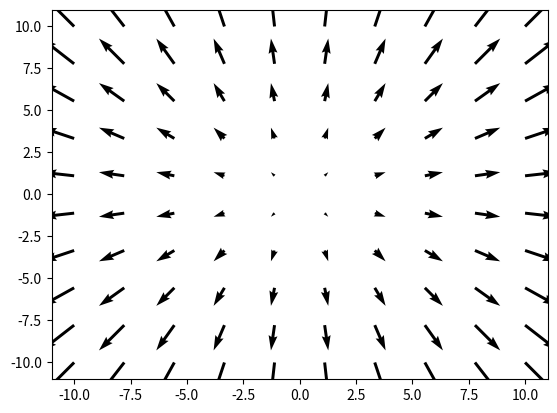

Source code (Python):
# Plotting field strength in 2D

import numpy as np
import matplotlib.pyplot as plt
from mpl_toolkits.mplot3d import Axes3D

x = np.linspace(-10, 10, 10)
y = np.linspace(-10, 10, 10)

xx,yy = np.meshgrid(x,y)

plt.quiver(xx,yy,xx,yy)
plt.savefig('quiver.pdf')
plt.show()

# x = np.linspace(-10, 10, 100)
# y = np.linspace(-10, 10, 100)

# xx,yy = np.meshgrid(x,y)

# plt.pcolormesh(xx,yy,xx**2/3 + yy**2, vmax=80)
# plt.colorbar()
# plt.savefig('colormap2.pdf')
# plt.show()


# def f(x,y):
#     return np.sin(x*y)

# x = np.linspace(-np.pi, np.pi, 100)
# y = np.linspace(-np.pi, np.pi, 100)

# xx,yy = np.meshgrid(x,y)

# plt.title("Heatmap av $f(x,y) = sin(xy)$")
# plt.xlabel("One axis")
# plt.ylabel("Another axis")
# plt.pcolormesh(xx,yy,f(xx,yy), vmax=1)
# plt.colorbar()
# plt.savefig('heatmap.pdf')
# plt.show()

# fig = plt.figure()
# ax = fig.gca(projection='3d')
# ax.plot_surface(xx,yy,f(xx,yy),cmap='coolwarm')
# plt.savefig('3d.pdf')
# plt.show()
